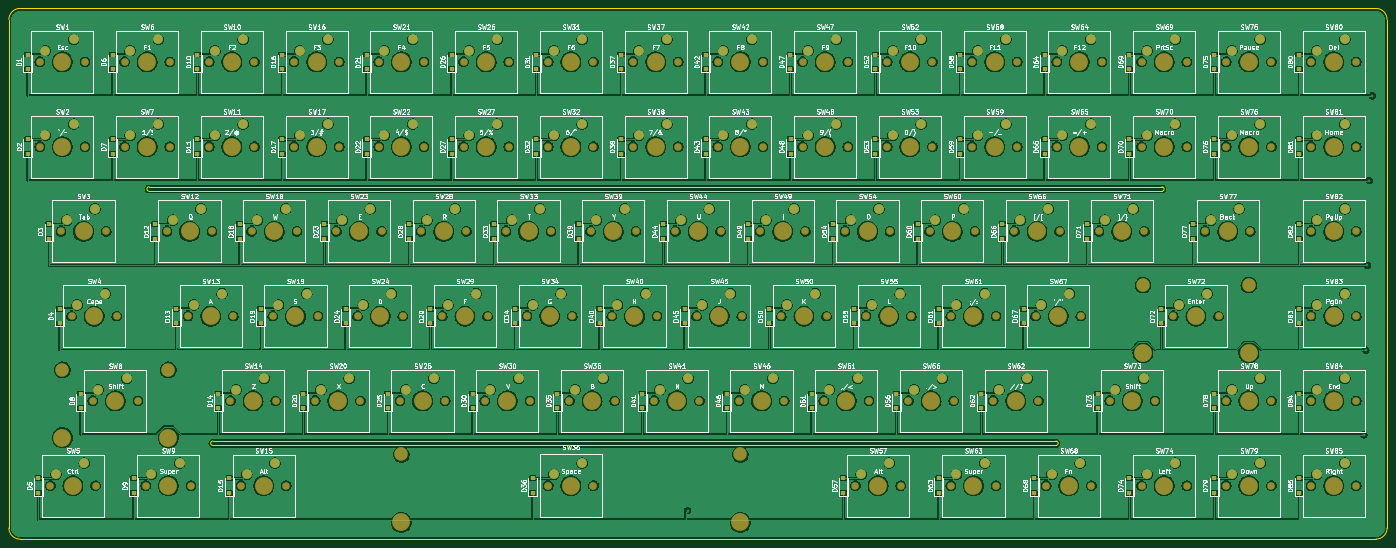
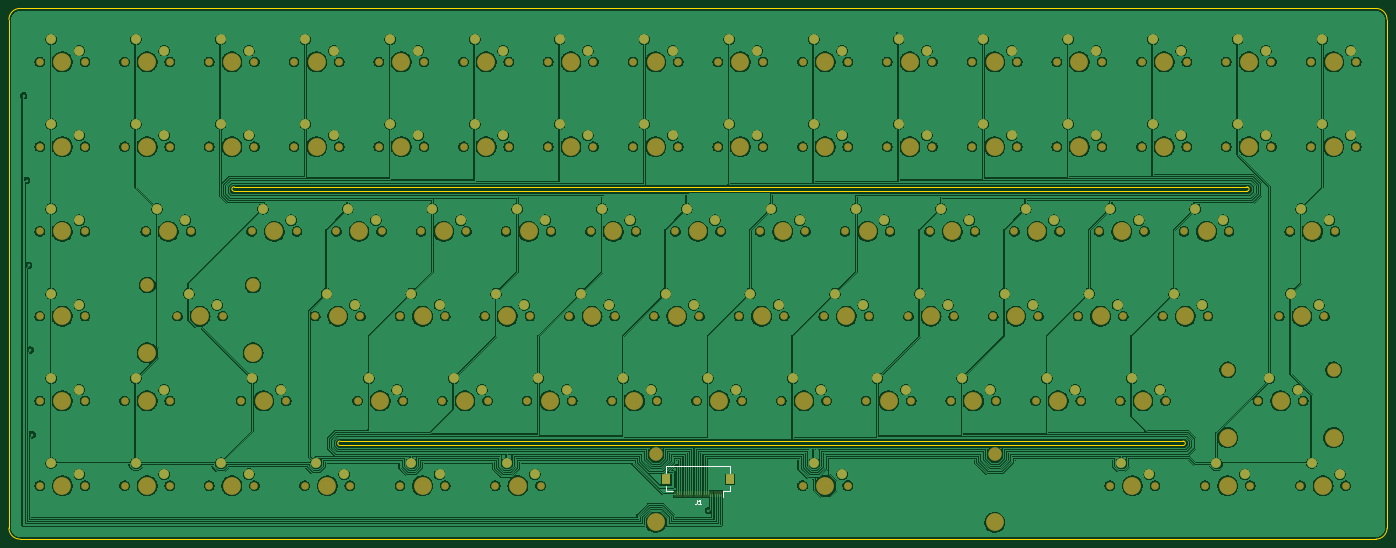
Circuit board: 9 layer files. Board 309.8 x 119.3 mm.
- bottom_copper: project-B_Cu.gbr (683411 bytes)
- bottom_mask: project-B_Mask.gbr (15734 bytes)
- paste: project-B_Paste.gbr (1157 bytes)
- bottom_silk: project-B_Silkscreen.gbr (1452 bytes)
- outline: project-Edge_Cuts.gbr (1488 bytes)
- top_copper: project-F_Cu.gbr (808031 bytes)
- top_mask: project-F_Mask.gbr (21102 bytes)
- paste: project-F_Paste.gbr (6320 bytes)
- top_silk: project-F_Silkscreen.gbr (488228 bytes)

=== bottom_copper: project-B_Cu.gbr (683411 bytes, source omitted) ===
=== bottom_mask: project-B_Mask.gbr (15734 bytes, source omitted) ===
=== paste: project-B_Paste.gbr ===
%TF.GenerationSoftware,KiCad,Pcbnew,7.0.1*%
%TF.CreationDate,2023-03-28T18:38:33-04:00*%
%TF.ProjectId,project,70726f6a-6563-4742-9e6b-696361645f70,rev?*%
%TF.SameCoordinates,Original*%
%TF.FileFunction,Paste,Bot*%
%TF.FilePolarity,Positive*%
%FSLAX46Y46*%
G04 Gerber Fmt 4.6, Leading zero omitted, Abs format (unit mm)*
G04 Created by KiCad (PCBNEW 7.0.1) date 2023-03-28 18:38:33*
%MOMM*%
%LPD*%
G01*
G04 APERTURE LIST*
%ADD10R,1.800000X2.200000*%
%ADD11R,0.300000X1.300000*%
G04 APERTURE END LIST*
D10*
%TO.C,J1*%
X195745000Y-171335200D03*
X181445000Y-171335200D03*
D11*
X193845000Y-174585200D03*
X193345000Y-174585200D03*
X192845000Y-174585200D03*
X192345000Y-174585200D03*
X191845000Y-174585200D03*
X191345000Y-174585200D03*
X190845000Y-174585200D03*
X190345000Y-174585200D03*
X189845000Y-174585200D03*
X189345000Y-174585200D03*
X188845000Y-174585200D03*
X188345000Y-174585200D03*
X187845000Y-174585200D03*
X187345000Y-174585200D03*
X186845000Y-174585200D03*
X186345000Y-174585200D03*
X185845000Y-174585200D03*
X185345000Y-174585200D03*
X184845000Y-174585200D03*
X184345000Y-174585200D03*
X183845000Y-174585200D03*
X183345000Y-174585200D03*
%TD*%
M02*

=== bottom_silk: project-B_Silkscreen.gbr ===
%TF.GenerationSoftware,KiCad,Pcbnew,7.0.1*%
%TF.CreationDate,2023-03-28T18:38:33-04:00*%
%TF.ProjectId,project,70726f6a-6563-4742-9e6b-696361645f70,rev?*%
%TF.SameCoordinates,Original*%
%TF.FileFunction,Legend,Bot*%
%TF.FilePolarity,Positive*%
%FSLAX46Y46*%
G04 Gerber Fmt 4.6, Leading zero omitted, Abs format (unit mm)*
G04 Created by KiCad (PCBNEW 7.0.1) date 2023-03-28 18:38:33*
%MOMM*%
%LPD*%
G01*
G04 APERTURE LIST*
%ADD10C,0.150000*%
%ADD11C,0.120000*%
G04 APERTURE END LIST*
D10*
%TO.C,J1*%
X188928333Y-175897819D02*
X188928333Y-176612104D01*
X188928333Y-176612104D02*
X188975952Y-176754961D01*
X188975952Y-176754961D02*
X189071190Y-176850200D01*
X189071190Y-176850200D02*
X189214047Y-176897819D01*
X189214047Y-176897819D02*
X189309285Y-176897819D01*
X187928333Y-176897819D02*
X188499761Y-176897819D01*
X188214047Y-176897819D02*
X188214047Y-175897819D01*
X188214047Y-175897819D02*
X188309285Y-176040676D01*
X188309285Y-176040676D02*
X188404523Y-176135914D01*
X188404523Y-176135914D02*
X188499761Y-176183533D01*
D11*
X195745000Y-174035200D02*
X195745000Y-172695200D01*
X195745000Y-168235200D02*
X195745000Y-169975200D01*
X194255000Y-174035200D02*
X195745000Y-174035200D01*
X182935000Y-174035200D02*
X182935000Y-175235200D01*
X182935000Y-174035200D02*
X181445000Y-174035200D01*
X181445000Y-174035200D02*
X181445000Y-172695200D01*
X181445000Y-169975200D02*
X181445000Y-168235200D01*
X181445000Y-168235200D02*
X195745000Y-168235200D01*
%TD*%
M02*

=== outline: project-Edge_Cuts.gbr ===
%TF.GenerationSoftware,KiCad,Pcbnew,7.0.1*%
%TF.CreationDate,2023-03-28T18:38:34-04:00*%
%TF.ProjectId,project,70726f6a-6563-4742-9e6b-696361645f70,rev?*%
%TF.SameCoordinates,Original*%
%TF.FileFunction,Profile,NP*%
%FSLAX46Y46*%
G04 Gerber Fmt 4.6, Leading zero omitted, Abs format (unit mm)*
G04 Created by KiCad (PCBNEW 7.0.1) date 2023-03-28 18:38:34*
%MOMM*%
%LPD*%
G01*
G04 APERTURE LIST*
%TA.AperFunction,Profile*%
%ADD10C,0.100000*%
%TD*%
G04 APERTURE END LIST*
D10*
X36203800Y-184741900D02*
X340983800Y-184741900D01*
X33703800Y-67951900D02*
X33703800Y-182241900D01*
X340983800Y-65451900D02*
X36203800Y-65451900D01*
X343483800Y-182241900D02*
X343483800Y-67951900D01*
X340983800Y-184741900D02*
G75*
G03*
X343483800Y-182241900I0J2500000D01*
G01*
X33703800Y-182241900D02*
G75*
G03*
X36203800Y-184741900I2500000J0D01*
G01*
X36203800Y-65451900D02*
G75*
G03*
X33703800Y-67951900I0J-2500000D01*
G01*
X343483800Y-67951900D02*
G75*
G03*
X340983800Y-65451900I-2500000J0D01*
G01*
X269057500Y-163695000D02*
X79557500Y-163695000D01*
X79557500Y-162695000D02*
X269057500Y-162695000D01*
X79557500Y-162695000D02*
G75*
G03*
X79557500Y-163695000I0J-500000D01*
G01*
X292870000Y-106545000D02*
G75*
G03*
X292870000Y-105545000I0J500000D01*
G01*
X292870000Y-106545000D02*
X65219200Y-106545000D01*
X269057500Y-163695000D02*
G75*
G03*
X269057500Y-162695000I0J500000D01*
G01*
X65219200Y-105545000D02*
X292870000Y-105545000D01*
X65219200Y-105545000D02*
G75*
G03*
X65219200Y-106545000I0J-500000D01*
G01*
M02*

=== top_copper: project-F_Cu.gbr (808031 bytes, source omitted) ===
=== top_mask: project-F_Mask.gbr (21102 bytes, source omitted) ===
=== paste: project-F_Paste.gbr (6320 bytes, source omitted) ===
=== top_silk: project-F_Silkscreen.gbr (488228 bytes, source omitted) ===
